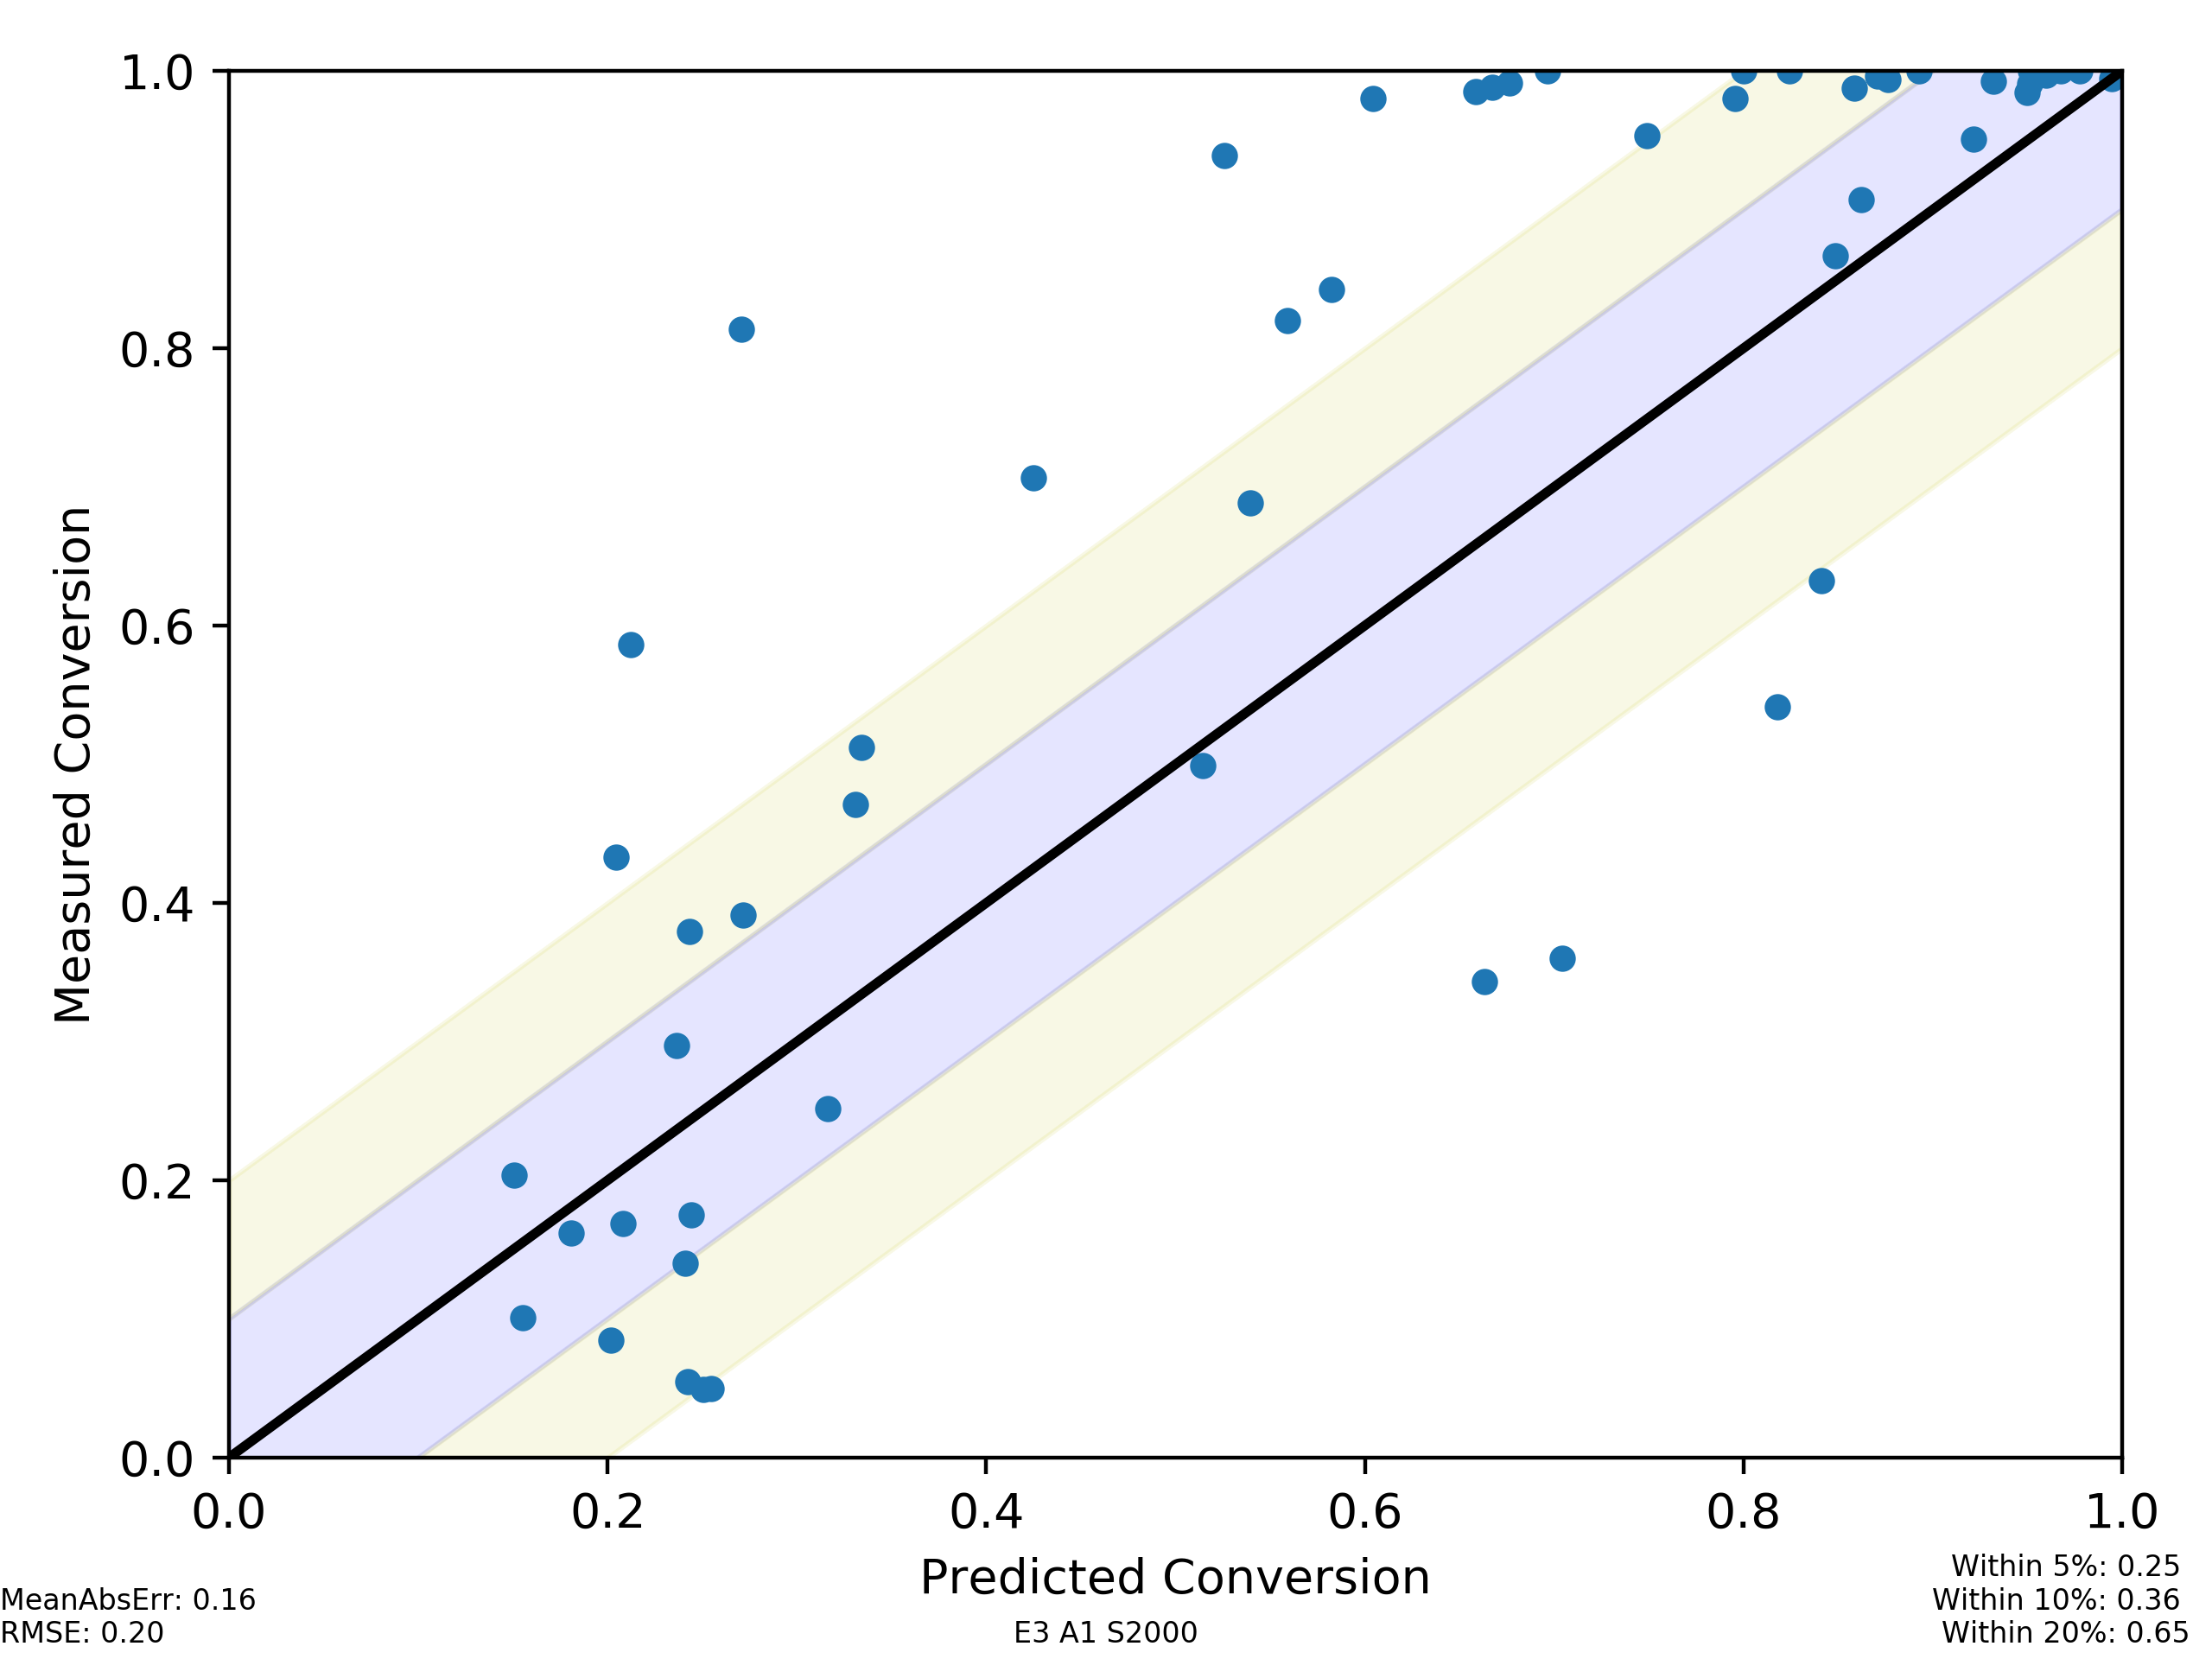

The table this chart was drawn from, first rows:
, Predicted Conversion, Measured Conversion, ID, Name, temperature
65_350_0, 0.8762, 0.994, 65, Ru(2)Rh(2)K(12), 350.0
65_300_0, 0.2707, 0.8135, 65, Ru(2)Rh(2)K(12), 300.0
73_400_0, 0.9776, 1.0, 73, Ru(3)Sr(1)K(12), 400.0
74_400_0, 0.9519, 1.0, 74, Ru(2)Sr(2)K(12), 400.0
76_450_0, 0.8485, 0.8668, 76, Ru(3)Bi(1)K(12), 450.0
76_400_0, 0.8177, 0.5417, 76, Ru(3)Bi(1)K(12), 400.0
75_400_0, 0.9318, 0.9927, 75, Ru(1)Sr(3)K(12), 400.0
65_250_0, 0.2043, 0.4332, 65, Ru(2)Rh(2)K(12), 250.0
73_250_0, 0.3309, 0.471, 73, Ru(3)Sr(1)K(12), 250.0
77_300_0, 0.2504, 0.04936, 77, Ru(2)Bi(2)K(12), 300.0
83_300_0, 0.2362, 0.2972, 83, Ru(2)Pd(2)K(12), 300.0
76_350_0, 0.6633, 0.3431, 76, Ru(3)Bi(1)K(12), 350.0
74_450_0, 0.9674, 1.0, 74, Ru(2)Sr(2)K(12), 450.0
75_300_0, 0.4251, 0.7066, 75, Ru(1)Sr(3)K(12), 300.0
69_300_0, 0.2424, 0.05486, 69, Ru(1)Zn(3)K(12), 300.0
83_350_0, 0.5256, 0.939, 83, Ru(2)Pd(2)K(12), 350.0
76_250_0, 0.2442, 0.1752, 76, Ru(3)Bi(1)K(12), 250.0
67_250_0, 0.2409, 0.1399, 67, Ru(3)Zn(1)K(12), 250.0
77_400_0, 0.8413, 0.6325, 77, Ru(2)Bi(2)K(12), 400.0
66_300_0, 0.2123, 0.5863, 66, Ru(1)Rh(3)K(12), 300.0
67_350_0, 0.5589, 0.8196, 67, Ru(3)Zn(1)K(12), 350.0
67_300_0, 0.3339, 0.5124, 67, Ru(3)Zn(1)K(12), 300.0
83_250_0, 0.1551, 0.1009, 83, Ru(2)Pd(2)K(12), 250.0
67_400_0, 0.6762, 0.9916, 67, Ru(3)Zn(1)K(12), 400.0
74_350_0, 0.8717, 1.0, 74, Ru(2)Sr(2)K(12), 350.0
76_300_0, 0.3162, 0.2515, 76, Ru(3)Bi(1)K(12), 300.0
66_450_0, 0.8927, 1.0, 66, Ru(1)Rh(3)K(12), 450.0
67_450_0, 0.8584, 0.9875, 67, Ru(3)Zn(1)K(12), 450.0
66_250_0, 0.1505, 0.2038, 66, Ru(1)Rh(3)K(12), 250.0
83_450_0, 0.8708, 0.9964, 83, Ru(2)Pd(2)K(12), 450.0
82_300_0, 0.2714, 0.3915, 82, Ru(3)Pd(1)K(12), 300.0
75_350_0, 0.7492, 0.9531, 75, Ru(1)Sr(3)K(12), 350.0
69_350_0, 0.5143, 0.4989, 69, Ru(1)Zn(3)K(12), 350.0
82_250_0, 0.1807, 0.162, 82, Ru(3)Pd(1)K(12), 250.0
82_350_0, 0.6041, 0.9803, 82, Ru(3)Pd(1)K(12), 350.0
75_250_0, 0.2545, 0.0495, 75, Ru(1)Sr(3)K(12), 250.0
65_400_0, 0.9513, 0.991, 65, Ru(2)Rh(2)K(12), 400.0
73_450_0, 0.9945, 0.9943, 73, Ru(3)Sr(1)K(12), 450.0
82_400_0, 0.7955, 0.9801, 82, Ru(3)Pd(1)K(12), 400.0
66_350_0, 0.6967, 1.0, 66, Ru(1)Rh(3)K(12), 350.0
69_400_0, 0.667, 0.9884, 69, Ru(1)Zn(3)K(12), 400.0
73_300_0, 0.5823, 0.8424, 73, Ru(3)Sr(1)K(12), 300.0
69_250_0, 0.2016, 0.08462, 69, Ru(1)Zn(3)K(12), 250.0
77_250_0, 0.208, 0.1687, 77, Ru(2)Bi(2)K(12), 250.0
77_350_0, 0.7041, 0.3602, 77, Ru(2)Bi(2)K(12), 350.0
65_450_0, 0.9498, 0.9845, 65, Ru(2)Rh(2)K(12), 450.0
77_450_0, 0.8623, 0.9069, 77, Ru(2)Bi(2)K(12), 450.0
82_450_0, 0.9215, 0.9508, 82, Ru(3)Pd(1)K(12), 450.0
74_250_0, 0.2434, 0.3792, 74, Ru(2)Sr(2)K(12), 250.0
75_450_0, 0.9517, 1.0, 75, Ru(1)Sr(3)K(12), 450.0
66_400_0, 0.8244, 1.0, 66, Ru(1)Rh(3)K(12), 400.0
73_350_0, 0.9599, 0.997, 73, Ru(3)Sr(1)K(12), 350.0
74_300_0, 0.5395, 0.6886, 74, Ru(2)Sr(2)K(12), 300.0
83_400_0, 0.6586, 0.9849, 83, Ru(2)Pd(2)K(12), 400.0
69_450_0, 0.8002, 1.0, 69, Ru(1)Zn(3)K(12), 450.0
